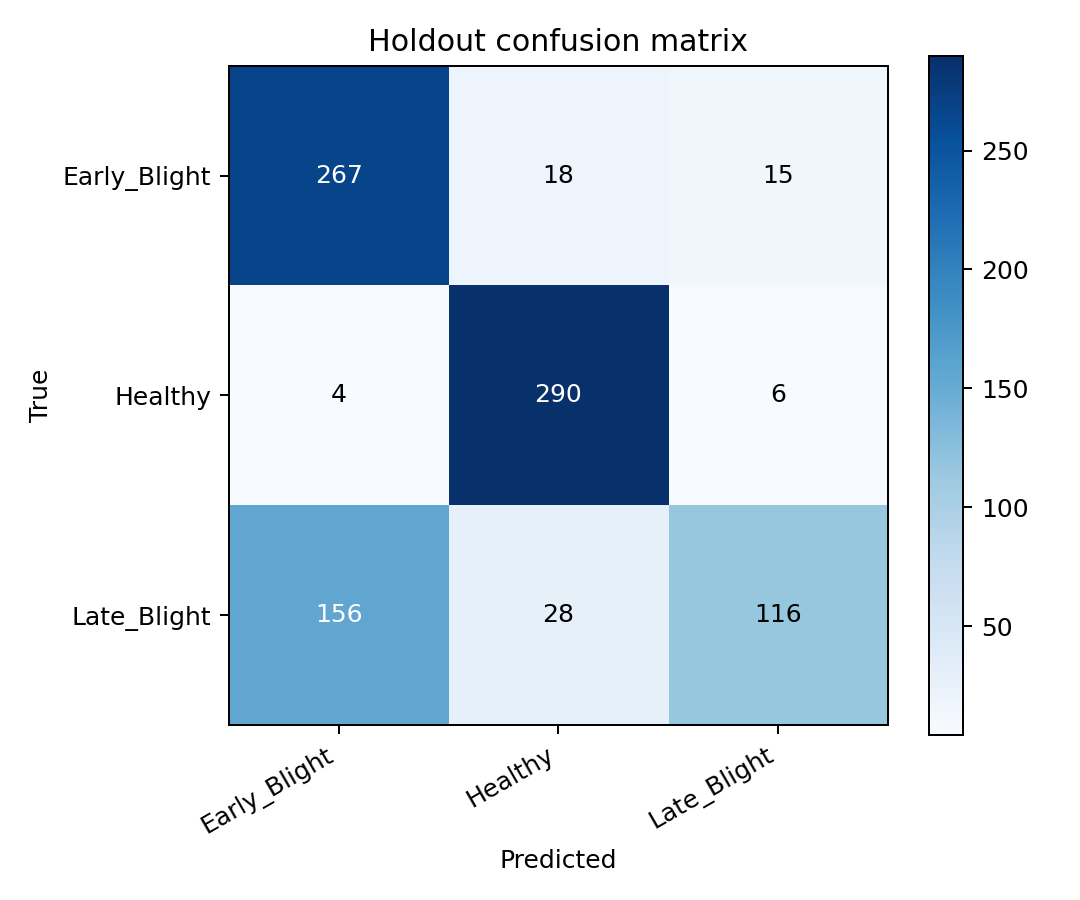

Values plotted in this chart, from the file beside it:
true/pred, Early_Blight, Healthy, Late_Blight
Early_Blight, 267, 18, 15
Healthy, 4, 290, 6
Late_Blight, 156, 28, 116
